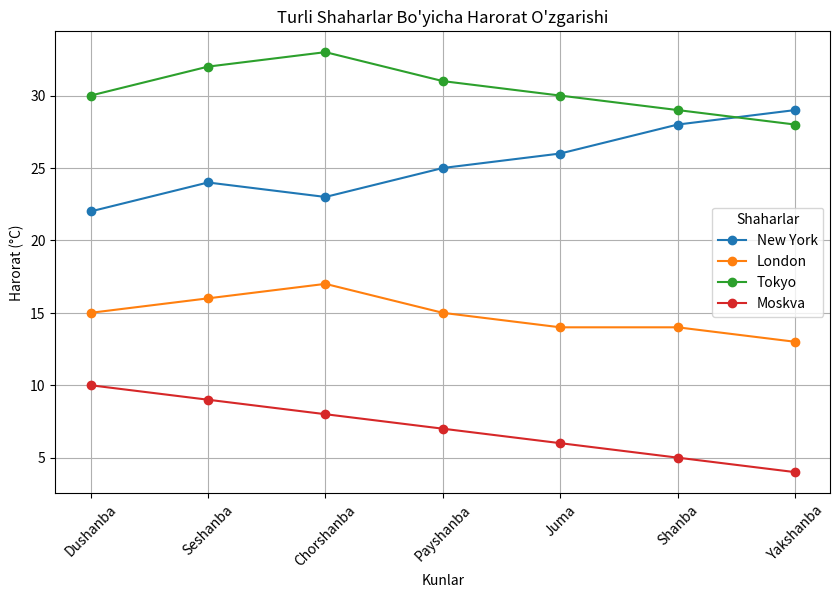

This chart was generated by the following Python code:
# -*- coding: utf-8 -*-
"""Untitled4.ipynb

Automatically generated by Colab.

Original file is located at
    https://colab.research.google.com/<link-removed>
"""

# Pandas va Matplotlib kutubxonalarini import qilish
import pandas as pd
import matplotlib.pyplot as plt


data = {
    'Kun': ['Dushanba', 'Seshanba', 'Chorshanba', 'Payshanba', 'Juma', 'Shanba', 'Yakshanba'],
    'New York': [22, 24, 23, 25, 26, 28, 29],
    'London': [15, 16, 17, 15, 14, 14, 13],
    'Tokyo': [30, 32, 33, 31, 30, 29, 28],
    'Moskva': [10, 9, 8, 7, 6, 5, 4]
}

df = pd.DataFrame(data)


print("Harorat ma'lumotlari:")
print(df)


plt.figure(figsize=(10, 6))


for city in df.columns[1:]:
    plt.plot(df['Kun'], df[city], label=city, marker='o')


plt.title('Turli Shaharlar Bo\'yicha Harorat O\'zgarishi')
plt.xlabel('Kunlar')
plt.ylabel('Harorat (°C)')
plt.xticks(rotation=45)
plt.legend(title='Shaharlar')
plt.grid(True)


plt.show()


max_temp_day = df.set_index('Kun').max(axis=0)
print("\nEng yuqori harorat kunlari:")
print(max_temp_day)


average_temperatures = df.set_index('Kun').mean(axis=0)
print("\nHar bir shahar bo'yicha o'rtacha harorat:")
print(average_temperatures)